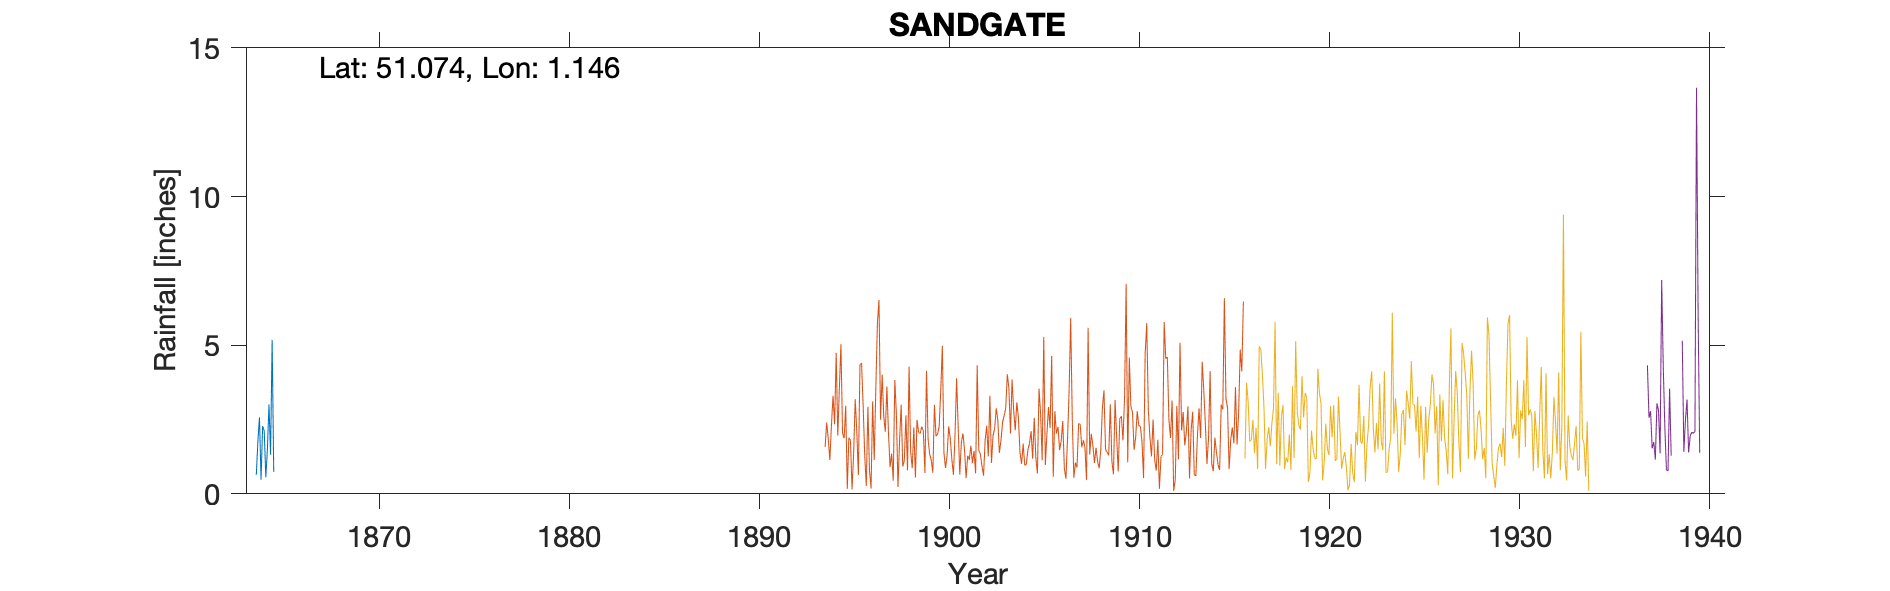

Values plotted in this chart, from the file beside it:
SANDGATE (West Town House), , , , , , , , , , , , , , , , , , , , , , , 
Grid ref, TR204352, Long, 1.146, Lat, 51.07, Elevation, 25, ft, , , , , , , , , , , , , , , 
Station no, 262, , , , , , , , , , , , , , , , , , , , , , 
, 1860, 1861, 1862, 1863, 1864, 1865, 1866, 1867, 1868, 1869, , , , , , , , , , , , , 
January, , , , , 0.64, , , , , , , , , , , , , , , , , , 
February, , , , , 1.77, , , , , , , , , , , , , , , , , , 
March, , , , , 2.57, , , , , , , , , , , , , , , , , , 
April, , , , , 0.48, , , , , , , , , , , , , , , , , , 
May, , , , , 2.28, , , , , , , , , , , , , , , , , , 
June, , , , , 2.11, , , , , , , , , , , , , , , , , , 
July, , , , , 0.56, , , , , , , , , , , , , , , , , , 
August, , , , , 1.49, , , , , , , , , , , , , , , , , , 
September, , , , , 3.01, , , , , , , , , , , , , , , , , , 
October, , , , , 1.32, , , , , , , , , , , , , , , , , , 
November, , , , , 5.18, , , , , , , , , , , , , , , , , , 
December, , , , , 0.74, , , , , , , , , , , , , , , , , , 
Total, , , , , 22.15, , , , , , , , , , , , , , , , , , 
